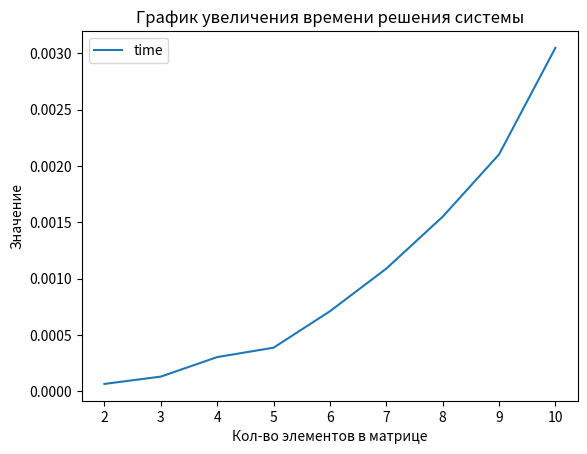

Generate this figure with matplotlib:
import random
import time
import matplotlib.pyplot as plt
import numpy as np

result_time = []

for n in range (2, 11):

    myA = []
    myB = []
    for i in range(n):
        myB.append(random.randint(-100, 100))
        myA.append([])
        for j in range(n):
            myA[i].append(random.randint(-100, 100))

   # for i in range(n):
   #     print(myA[i])
   # print(myB)
   #n = +1
# --- end of исходные данные


    def FancyPrint(A, B, selected):
        for row in range(len(B)):
            print("(", end='')
            for col in range(len(A[row])):
                 print("\t{1:10.2f}{0}".format(" " if (selected is None
    or selected != (row, col)) else "*", A[row][col]), end='')
            print("\t) * (\tX{0}) = (\t{1:10.2f})".format(row + 1, B[row]))
    # --- end of вывод системы на экран

    # --- перемена местами двух строк системы
    def SwapRows(A, B, row1, row2):
        A[row1], A[row2] = A[row2], A[row1]
        B[row1], B[row2] = B[row2], B[row1]
    # --- end of перемена местами двух строк системы

    # --- деление строки системы на число
    def DivideRow(A, B, row, divider):
        A[row] = [a / divider for a in A[row]]
        B[row] /= divider
    # --- end of деление строки системы на число

    # --- сложение строки системы с другой строкой, умноженной на число
    def CombineRows(A, B, row, source_row, weight):
        A[row] = [(a + k * weight) for a, k in zip(A[row], A[source_row])]
        B[row] += B[source_row] * weight
    # --- end of сложение строки системы с другой строкой, умноженной начисло

    # --- решение системы методом Гаусса (приведением к треугольному виду)
    def Gauss(A, B):
        start = time.time()
        column = 0
        while (column < len(B)):
            print("Ищем максимальный по модулю элемент в {0}-м столбце:".format(column + 1))
            current_row = None
            for r in range(column, len(A)):
                if current_row is None or abs(A[r][column]) > abs(A[current_row][column]):
                     current_row = r
            if current_row is None:
                print("решений нет")
                return None
            FancyPrint(A, B, (current_row, column))
            if current_row != column:
                print("Переставляем строку с найденным элементом повыше:")
                SwapRows(A, B, current_row, column)
                FancyPrint(A, B, (column, column))
            print("Нормализуем строку с найденным элементом:")
            DivideRow(A, B, column, A[column][column])
            FancyPrint(A, B, (column, column))
            print("Обрабатываем нижележащие строки:")
            for r in range(column + 1, len(A)):
                CombineRows(A, B, r, column, -A[r][column])
            FancyPrint(A, B, (column, column))
            column += 1
        print("Матрица приведена к треугольному виду, считаем решение")
        X = [0 for b in B]
        for i in range(len(B) - 1, -1, -1):
            X[i] = B[i] - sum(x * a for x, a in zip(X[(i + 1):], A[i][(i + 1):]))
        print("Получили ответ:")
        print("\n".join("X{0} =\t{1:10.2f}".format(i + 1, x) for i, x in
    enumerate(X)))
        end = time.time()
        result_time.append(end - start)
        return X
    # --- end of решение системы методом Гаусса (приведением к треугольному виду)
    print("Исходная система:")
    FancyPrint(myA, myB, None)
    print("Решаем:")
    print('время', result_time)
    Gauss(myA, myB)

fig, ax = plt.subplots()
plt.xlabel('Кол-во элементов в матрице')
plt.ylabel('Значение')
plt.title('График увеличения времени решения системы')

ax.plot(np.arange(2, 10+1, 1),result_time,label='time')
ax.legend()
plt.show()
